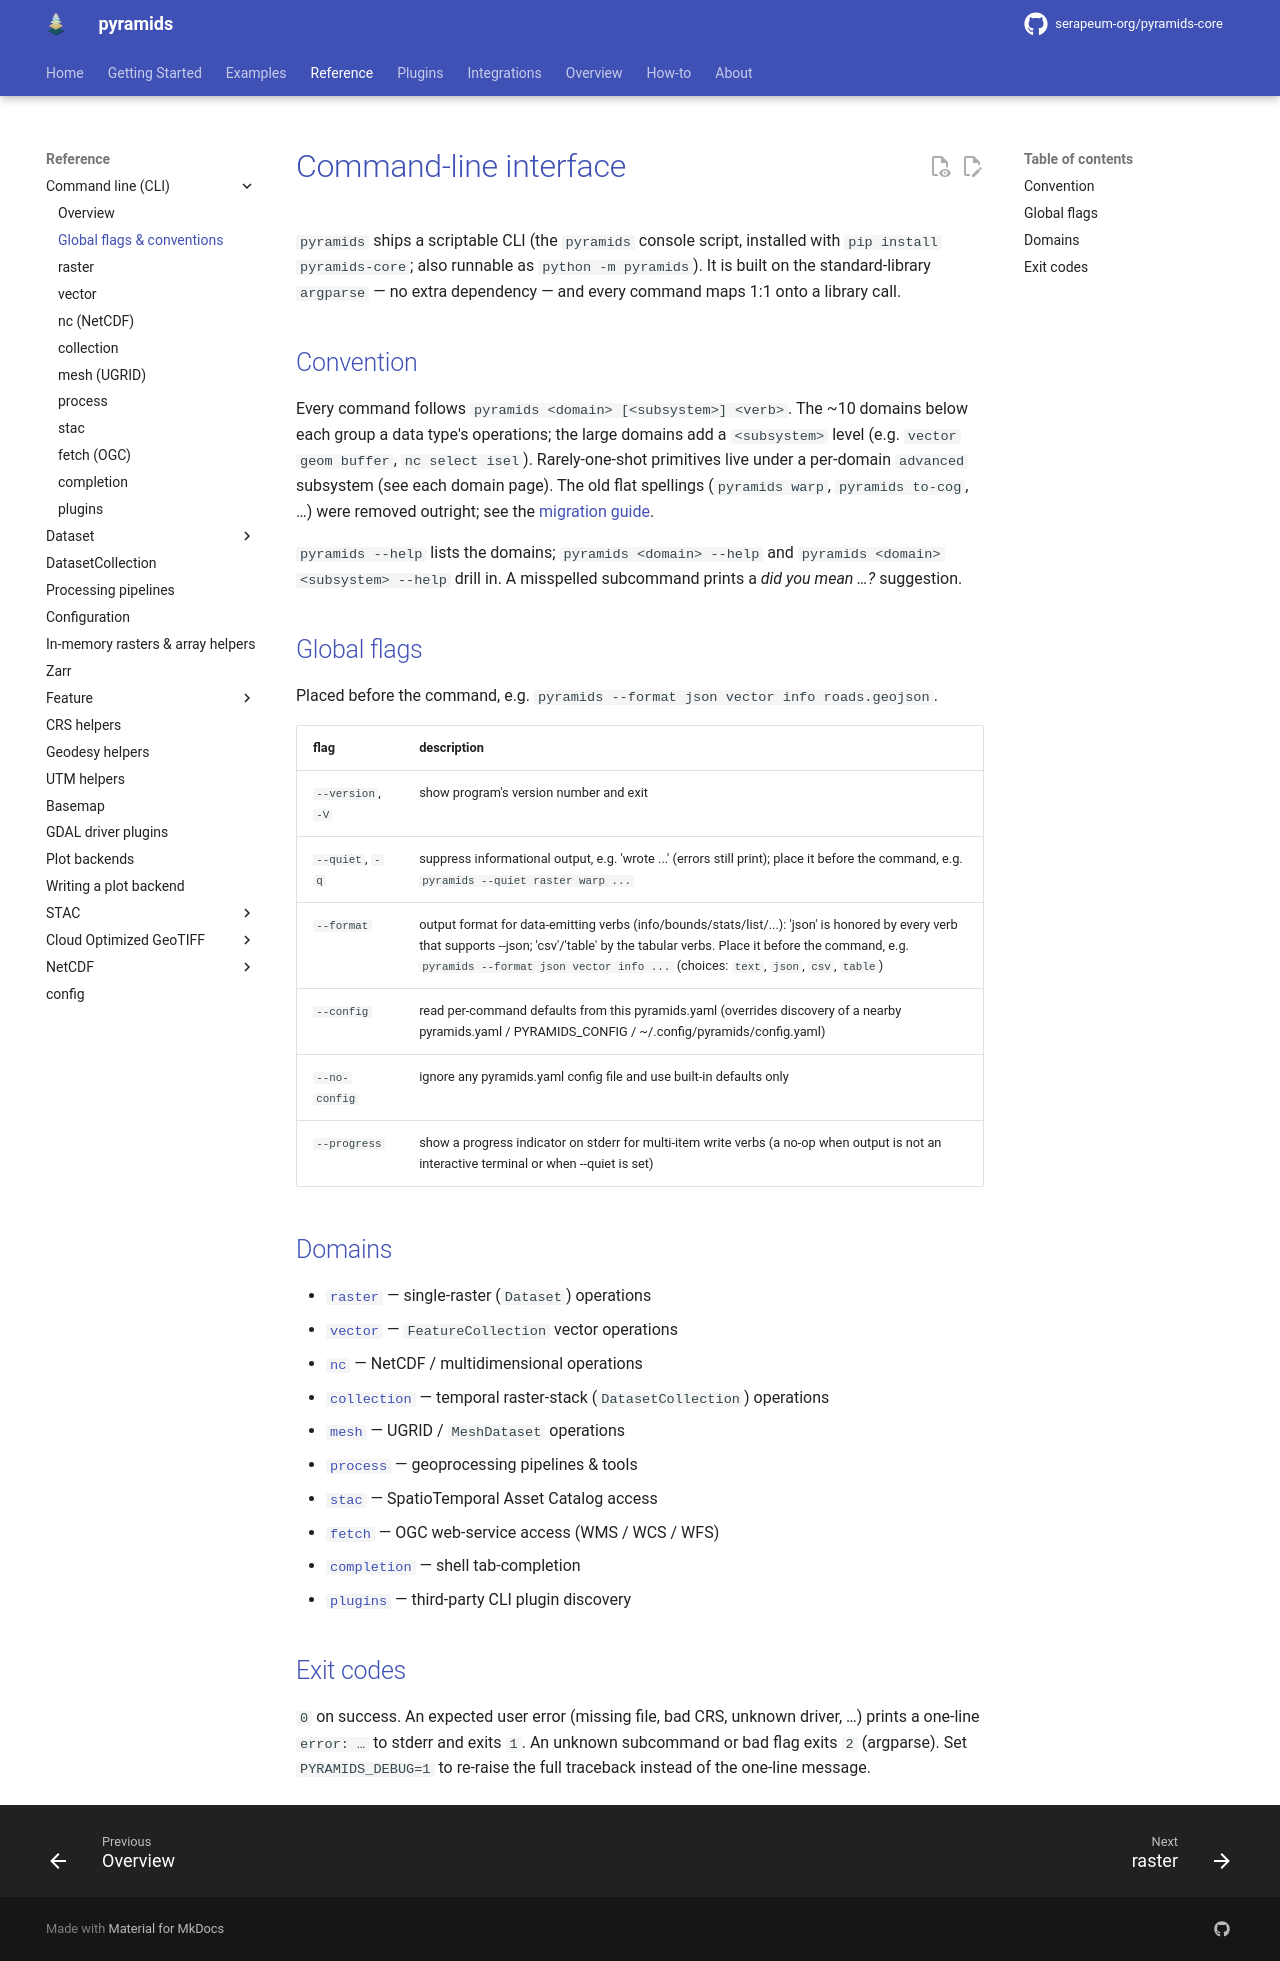

repository: serapeum-org/pyramids-core · page: 0.81.0/reference/cli/index.html · generator: mkdocs

# Command-line interface

`pyramids` ships a scriptable CLI (the `pyramids` console script, installed with `pip install pyramids-core`; also
runnable as `python -m pyramids`). It is built on the standard-library `argparse` — no extra dependency — and every
command maps 1:1 onto a library call.

## Convention

Every command follows `pyramids <domain> [<subsystem>] <verb>`. The ~10 domains below each group a data type's
operations; the large domains add a `<subsystem>` level (e.g. `vector geom buffer`, `nc select isel`). Rarely-one-shot
primitives live under a per-domain `advanced` subsystem (see each domain page). The old flat
spellings (`pyramids warp`, `pyramids to-cog`, …) were removed outright; see the [migration
guide](../../migration.md#cli).

`pyramids --help` lists the domains; `pyramids <domain> --help` and `pyramids <domain> <subsystem> --help` drill in. A
misspelled subcommand prints a *did you mean …?* suggestion.

## Global flags

Placed before the command, e.g. `pyramids --format json vector info roads.geojson`.

| flag | description |
|---|---|
| `--version`, `-V` | show program's version number and exit |
| `--quiet`, `-q` | suppress informational output, e.g. 'wrote ...' (errors still print); place it before the command, e.g. `pyramids --quiet raster warp ...` |
| `--format` | output format for data-emitting verbs (info/bounds/stats/list/...): 'json' is honored by every verb that supports --json; 'csv'/'table' by the tabular verbs. Place it before the command, e.g. `pyramids --format json vector info ...` (choices: `text`, `json`, `csv`, `table`) |
| `--config` | read per-command defaults from this pyramids.yaml (overrides discovery of a nearby pyramids.yaml / PYRAMIDS_CONFIG / ~/.config/pyramids/config.yaml) |
| `--no-config` | ignore any pyramids.yaml config file and use built-in defaults only |
| `--progress` | show a progress indicator on stderr for multi-item write verbs (a no-op when output is not an interactive terminal or when --quiet is set) |

## Domains

- [`raster`](raster.md) — single-raster (`Dataset`) operations
- [`vector`](vector.md) — `FeatureCollection` vector operations
- [`nc`](nc.md) — NetCDF / multidimensional operations
- [`collection`](collection.md) — temporal raster-stack (`DatasetCollection`) operations
- [`mesh`](mesh.md) — UGRID / `MeshDataset` operations
- [`process`](process.md) — geoprocessing pipelines & tools
- [`stac`](stac.md) — SpatioTemporal Asset Catalog access
- [`fetch`](fetch.md) — OGC web-service access (WMS / WCS / WFS)
- [`completion`](completion.md) — shell tab-completion
- [`plugins`](plugins.md) — third-party CLI plugin discovery

## Exit codes

`0` on success. An expected user error (missing file, bad CRS, unknown driver, …) prints a one-line `error: …` to
stderr and exits `1`. An unknown subcommand or bad flag exits `2` (argparse). Set `PYRAMIDS_DEBUG=1` to re-raise the
full traceback instead of the one-line message.
